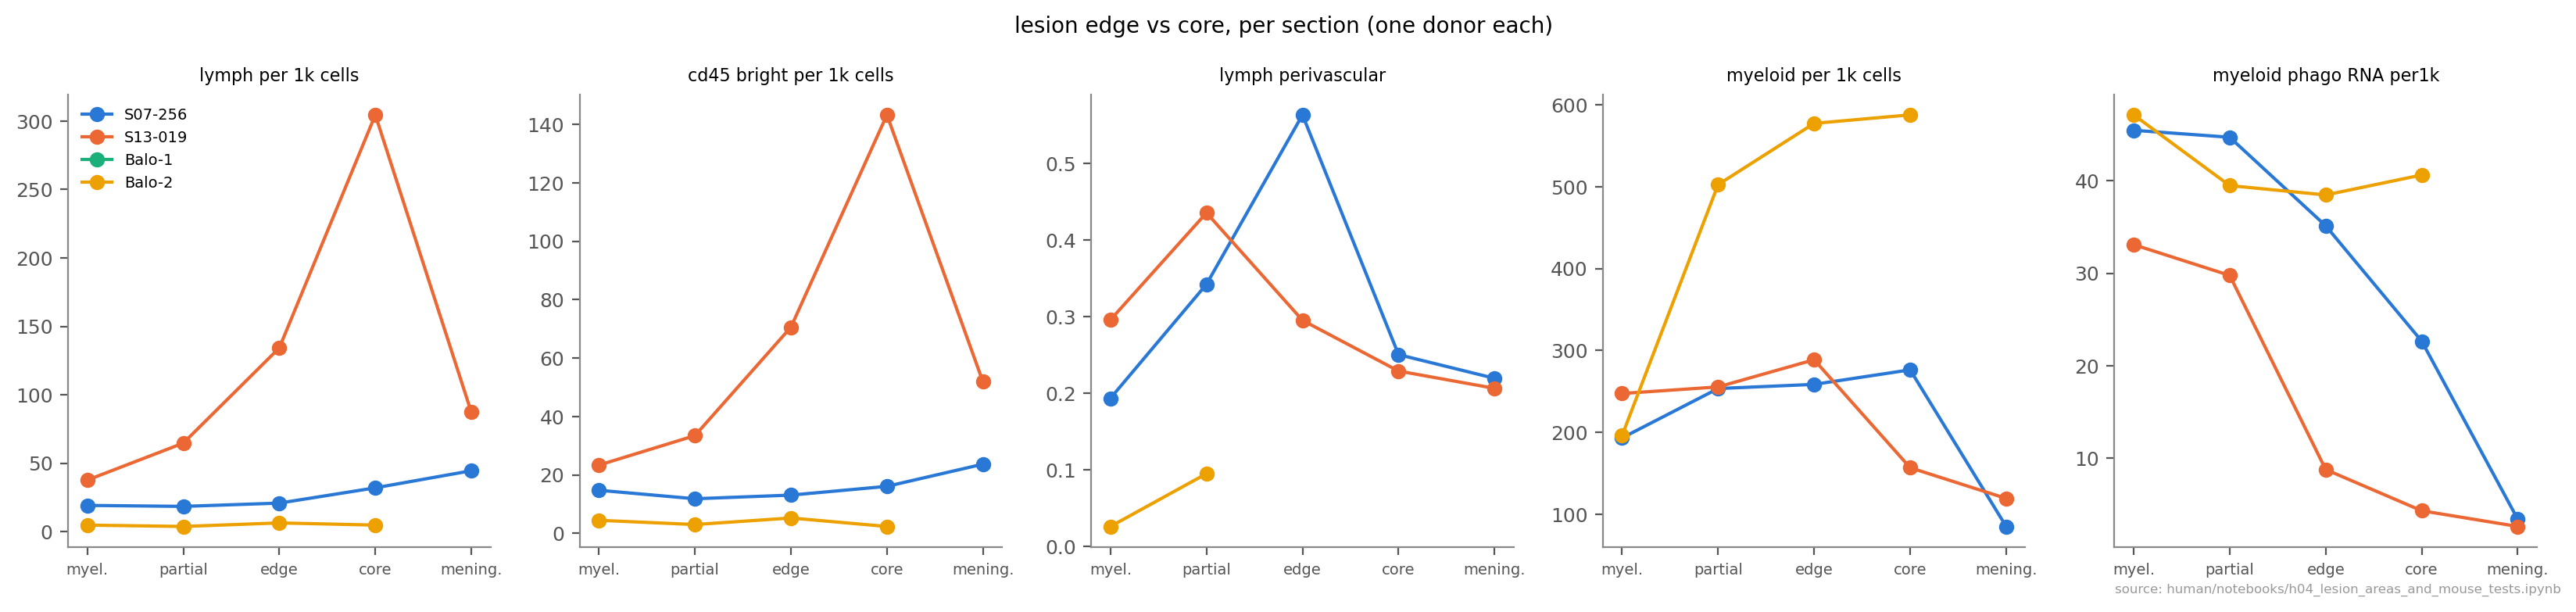

Data behind this chart, as committed beside it:
sample, region, cells, lymph_per_1k_cells, cd45_bright_per_1k_cells, lymph_perivascular, myeloid_per_1k_cells, myeloid_phago_RNA_per1k
S07-256, myelinated, 14843, 19.13, 14.75, 0.194, 193.2, 45.45
S07-256, partial, 23955, 18.41, 11.86, 0.342, 253.5, 44.7
S07-256, lesion edge, 9466, 20.81, 13.1, 0.563, 258.6, 35.12
S07-256, lesion core, 14228, 31.98, 16.09, 0.251, 276.4, 22.65
S07-256, subpial rim, 647, 89.64, 55.64, 0.052, 102, 4.908
S07-256, meninges / roots, 22419, 44.47, 23.68, 0.22, 85.11, 3.396
S13-019, myelinated, 33936, 37.63, 23.37, 0.296, 247.5, 33.09
S13-019, partial, 20062, 64.65, 33.45, 0.436, 255.5, 29.76
S13-019, lesion edge, 6533, 134.2, 70.56, 0.295, 288.7, 8.772
S13-019, lesion core, 6019, 304.5, 143.2, 0.229, 156.8, 4.315
S13-019, subpial rim, 1532, 267.6, 178.9, 0.161, 235, 5.258
S13-019, meninges / roots, 12878, 87.2, 51.87, 0.207, 119.4, 2.618
Balo-1, subpial rim, 364, 142.9, 137.4, 0.0, 376.4, 7.143
Balo-2, myelinated, 8036, 4.729, 4.48, 0.026, 196.1, 47.12
Balo-2, partial, 5612, 3.742, 3.029, 0.095, 502.5, 39.47
Balo-2, lesion edge, 2846, 6.325, 5.271, , 577.3, 38.46
Balo-2, lesion core, 422, 4.739, 2.37, , 587.7, 40.62
Balo-2, subpial rim, 1084, 7.38, 5.535, , 382.8, 41.15
